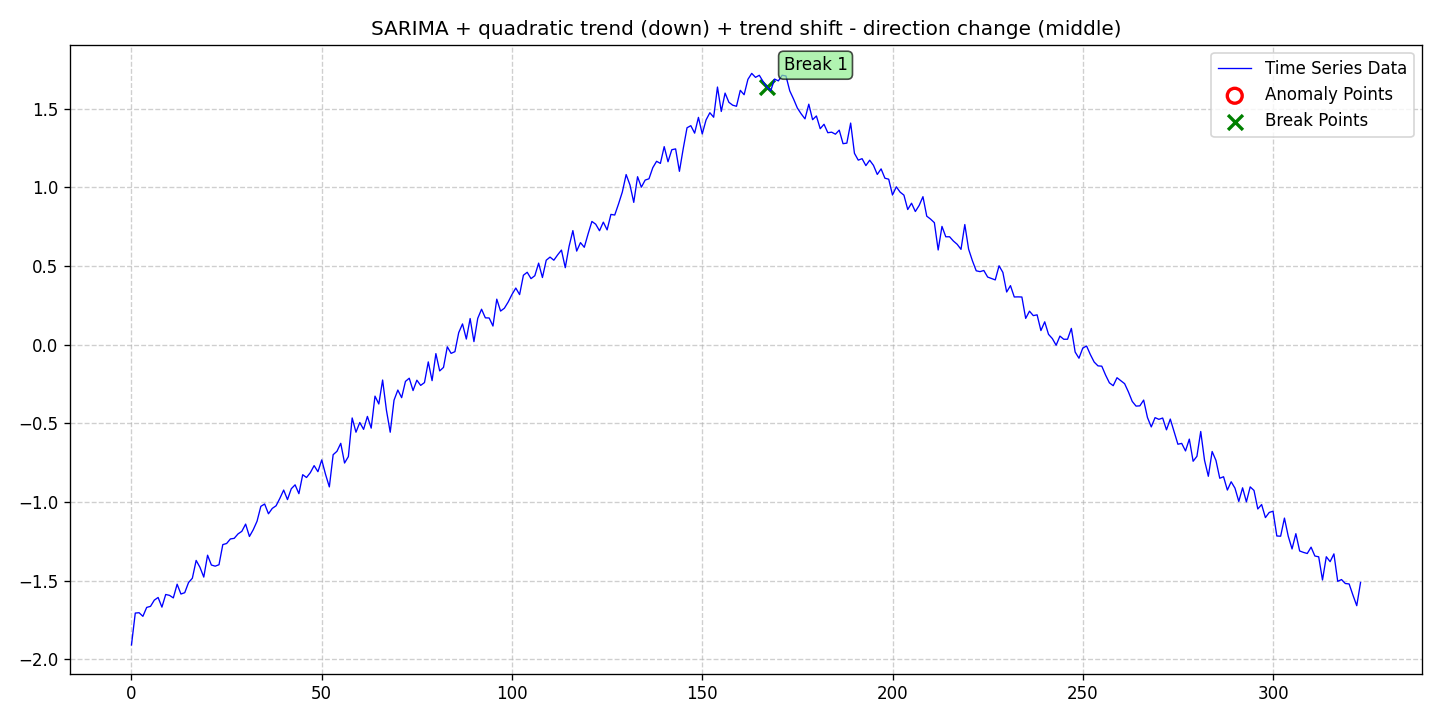

Values plotted in this chart, from the file beside it:
date, data, stationary, det_lin_up, det_lin_down, det_quad, det_cubic, det_exp, det_damped, stoc_trend, volatility, single_seas, multiple_seas, point_anom_single, point_anom_multi, collect_anom, context_anom, mean_shift, var_shift, trend_shift, point_anom_count, point_anom_location, point_anom_point, collect_anom_count
2020-01-01, -1.909, 0, 0, 0, 1, 0, 0, 0, 0, 0, 1, 0, 0, 0, 0, 0, 0, 0, 1, 0, none, , 0
2020-01-02, -1.707, 0, 0, 0, 1, 0, 0, 0, 0, 0, 1, 0, 0, 0, 0, 0, 0, 0, 1, 0, none, , 0
2020-01-03, -1.704, 0, 0, 0, 1, 0, 0, 0, 0, 0, 1, 0, 0, 0, 0, 0, 0, 0, 1, 0, none, , 0
2020-01-04, -1.727, 0, 0, 0, 1, 0, 0, 0, 0, 0, 1, 0, 0, 0, 0, 0, 0, 0, 1, 0, none, , 0
2020-01-05, -1.671, 0, 0, 0, 1, 0, 0, 0, 0, 0, 1, 0, 0, 0, 0, 0, 0, 0, 1, 0, none, , 0
2020-01-06, -1.664, 0, 0, 0, 1, 0, 0, 0, 0, 0, 1, 0, 0, 0, 0, 0, 0, 0, 1, 0, none, , 0
2020-01-07, -1.625, 0, 0, 0, 1, 0, 0, 0, 0, 0, 1, 0, 0, 0, 0, 0, 0, 0, 1, 0, none, , 0
2020-01-08, -1.607, 0, 0, 0, 1, 0, 0, 0, 0, 0, 1, 0, 0, 0, 0, 0, 0, 0, 1, 0, none, , 0
2020-01-09, -1.669, 0, 0, 0, 1, 0, 0, 0, 0, 0, 1, 0, 0, 0, 0, 0, 0, 0, 1, 0, none, , 0
2020-01-10, -1.588, 0, 0, 0, 1, 0, 0, 0, 0, 0, 1, 0, 0, 0, 0, 0, 0, 0, 1, 0, none, , 0
2020-01-11, -1.594, 0, 0, 0, 1, 0, 0, 0, 0, 0, 1, 0, 0, 0, 0, 0, 0, 0, 1, 0, none, , 0
2020-01-12, -1.61, 0, 0, 0, 1, 0, 0, 0, 0, 0, 1, 0, 0, 0, 0, 0, 0, 0, 1, 0, none, , 0
2020-01-13, -1.523, 0, 0, 0, 1, 0, 0, 0, 0, 0, 1, 0, 0, 0, 0, 0, 0, 0, 1, 0, none, , 0
2020-01-14, -1.586, 0, 0, 0, 1, 0, 0, 0, 0, 0, 1, 0, 0, 0, 0, 0, 0, 0, 1, 0, none, , 0
2020-01-15, -1.577, 0, 0, 0, 1, 0, 0, 0, 0, 0, 1, 0, 0, 0, 0, 0, 0, 0, 1, 0, none, , 0
2020-01-16, -1.513, 0, 0, 0, 1, 0, 0, 0, 0, 0, 1, 0, 0, 0, 0, 0, 0, 0, 1, 0, none, , 0
2020-01-17, -1.485, 0, 0, 0, 1, 0, 0, 0, 0, 0, 1, 0, 0, 0, 0, 0, 0, 0, 1, 0, none, , 0
2020-01-18, -1.372, 0, 0, 0, 1, 0, 0, 0, 0, 0, 1, 0, 0, 0, 0, 0, 0, 0, 1, 0, none, , 0
2020-01-19, -1.416, 0, 0, 0, 1, 0, 0, 0, 0, 0, 1, 0, 0, 0, 0, 0, 0, 0, 1, 0, none, , 0
2020-01-20, -1.478, 0, 0, 0, 1, 0, 0, 0, 0, 0, 1, 0, 0, 0, 0, 0, 0, 0, 1, 0, none, , 0
2020-01-21, -1.339, 0, 0, 0, 1, 0, 0, 0, 0, 0, 1, 0, 0, 0, 0, 0, 0, 0, 1, 0, none, , 0
2020-01-22, -1.401, 0, 0, 0, 1, 0, 0, 0, 0, 0, 1, 0, 0, 0, 0, 0, 0, 0, 1, 0, none, , 0
2020-01-23, -1.408, 0, 0, 0, 1, 0, 0, 0, 0, 0, 1, 0, 0, 0, 0, 0, 0, 0, 1, 0, none, , 0
2020-01-24, -1.399, 0, 0, 0, 1, 0, 0, 0, 0, 0, 1, 0, 0, 0, 0, 0, 0, 0, 1, 0, none, , 0
2020-01-25, -1.271, 0, 0, 0, 1, 0, 0, 0, 0, 0, 1, 0, 0, 0, 0, 0, 0, 0, 1, 0, none, , 0
2020-01-26, -1.264, 0, 0, 0, 1, 0, 0, 0, 0, 0, 1, 0, 0, 0, 0, 0, 0, 0, 1, 0, none, , 0
2020-01-27, -1.235, 0, 0, 0, 1, 0, 0, 0, 0, 0, 1, 0, 0, 0, 0, 0, 0, 0, 1, 0, none, , 0
2020-01-28, -1.232, 0, 0, 0, 1, 0, 0, 0, 0, 0, 1, 0, 0, 0, 0, 0, 0, 0, 1, 0, none, , 0
2020-01-29, -1.203, 0, 0, 0, 1, 0, 0, 0, 0, 0, 1, 0, 0, 0, 0, 0, 0, 0, 1, 0, none, , 0
2020-01-30, -1.187, 0, 0, 0, 1, 0, 0, 0, 0, 0, 1, 0, 0, 0, 0, 0, 0, 0, 1, 0, none, , 0
2020-01-31, -1.141, 0, 0, 0, 1, 0, 0, 0, 0, 0, 1, 0, 0, 0, 0, 0, 0, 0, 1, 0, none, , 0
2020-02-01, -1.22, 0, 0, 0, 1, 0, 0, 0, 0, 0, 1, 0, 0, 0, 0, 0, 0, 0, 1, 0, none, , 0
2020-02-02, -1.177, 0, 0, 0, 1, 0, 0, 0, 0, 0, 1, 0, 0, 0, 0, 0, 0, 0, 1, 0, none, , 0
2020-02-03, -1.123, 0, 0, 0, 1, 0, 0, 0, 0, 0, 1, 0, 0, 0, 0, 0, 0, 0, 1, 0, none, , 0
2020-02-04, -1.028, 0, 0, 0, 1, 0, 0, 0, 0, 0, 1, 0, 0, 0, 0, 0, 0, 0, 1, 0, none, , 0
2020-02-05, -1.013, 0, 0, 0, 1, 0, 0, 0, 0, 0, 1, 0, 0, 0, 0, 0, 0, 0, 1, 0, none, , 0
2020-02-06, -1.075, 0, 0, 0, 1, 0, 0, 0, 0, 0, 1, 0, 0, 0, 0, 0, 0, 0, 1, 0, none, , 0
2020-02-07, -1.041, 0, 0, 0, 1, 0, 0, 0, 0, 0, 1, 0, 0, 0, 0, 0, 0, 0, 1, 0, none, , 0
2020-02-08, -1.025, 0, 0, 0, 1, 0, 0, 0, 0, 0, 1, 0, 0, 0, 0, 0, 0, 0, 1, 0, none, , 0
2020-02-09, -0.9771, 0, 0, 0, 1, 0, 0, 0, 0, 0, 1, 0, 0, 0, 0, 0, 0, 0, 1, 0, none, , 0
2020-02-10, -0.9246, 0, 0, 0, 1, 0, 0, 0, 0, 0, 1, 0, 0, 0, 0, 0, 0, 0, 1, 0, none, , 0
2020-02-11, -0.9852, 0, 0, 0, 1, 0, 0, 0, 0, 0, 1, 0, 0, 0, 0, 0, 0, 0, 1, 0, none, , 0
2020-02-12, -0.9161, 0, 0, 0, 1, 0, 0, 0, 0, 0, 1, 0, 0, 0, 0, 0, 0, 0, 1, 0, none, , 0
2020-02-13, -0.8913, 0, 0, 0, 1, 0, 0, 0, 0, 0, 1, 0, 0, 0, 0, 0, 0, 0, 1, 0, none, , 0
2020-02-14, -0.9476, 0, 0, 0, 1, 0, 0, 0, 0, 0, 1, 0, 0, 0, 0, 0, 0, 0, 1, 0, none, , 0
2020-02-15, -0.8269, 0, 0, 0, 1, 0, 0, 0, 0, 0, 1, 0, 0, 0, 0, 0, 0, 0, 1, 0, none, , 0
2020-02-16, -0.8447, 0, 0, 0, 1, 0, 0, 0, 0, 0, 1, 0, 0, 0, 0, 0, 0, 0, 1, 0, none, , 0
2020-02-17, -0.8141, 0, 0, 0, 1, 0, 0, 0, 0, 0, 1, 0, 0, 0, 0, 0, 0, 0, 1, 0, none, , 0
2020-02-18, -0.7691, 0, 0, 0, 1, 0, 0, 0, 0, 0, 1, 0, 0, 0, 0, 0, 0, 0, 1, 0, none, , 0
2020-02-19, -0.8079, 0, 0, 0, 1, 0, 0, 0, 0, 0, 1, 0, 0, 0, 0, 0, 0, 0, 1, 0, none, , 0
2020-02-20, -0.7329, 0, 0, 0, 1, 0, 0, 0, 0, 0, 1, 0, 0, 0, 0, 0, 0, 0, 1, 0, none, , 0
2020-02-21, -0.8248, 0, 0, 0, 1, 0, 0, 0, 0, 0, 1, 0, 0, 0, 0, 0, 0, 0, 1, 0, none, , 0
2020-02-22, -0.9045, 0, 0, 0, 1, 0, 0, 0, 0, 0, 1, 0, 0, 0, 0, 0, 0, 0, 1, 0, none, , 0
2020-02-23, -0.6998, 0, 0, 0, 1, 0, 0, 0, 0, 0, 1, 0, 0, 0, 0, 0, 0, 0, 1, 0, none, , 0
2020-02-24, -0.6782, 0, 0, 0, 1, 0, 0, 0, 0, 0, 1, 0, 0, 0, 0, 0, 0, 0, 1, 0, none, , 0
2020-02-25, -0.6274, 0, 0, 0, 1, 0, 0, 0, 0, 0, 1, 0, 0, 0, 0, 0, 0, 0, 1, 0, none, , 0
2020-02-26, -0.7527, 0, 0, 0, 1, 0, 0, 0, 0, 0, 1, 0, 0, 0, 0, 0, 0, 0, 1, 0, none, , 0
2020-02-27, -0.7117, 0, 0, 0, 1, 0, 0, 0, 0, 0, 1, 0, 0, 0, 0, 0, 0, 0, 1, 0, none, , 0
2020-02-28, -0.4661, 0, 0, 0, 1, 0, 0, 0, 0, 0, 1, 0, 0, 0, 0, 0, 0, 0, 1, 0, none, , 0
2020-02-29, -0.5567, 0, 0, 0, 1, 0, 0, 0, 0, 0, 1, 0, 0, 0, 0, 0, 0, 0, 1, 0, none, , 0
... 264 more rows
